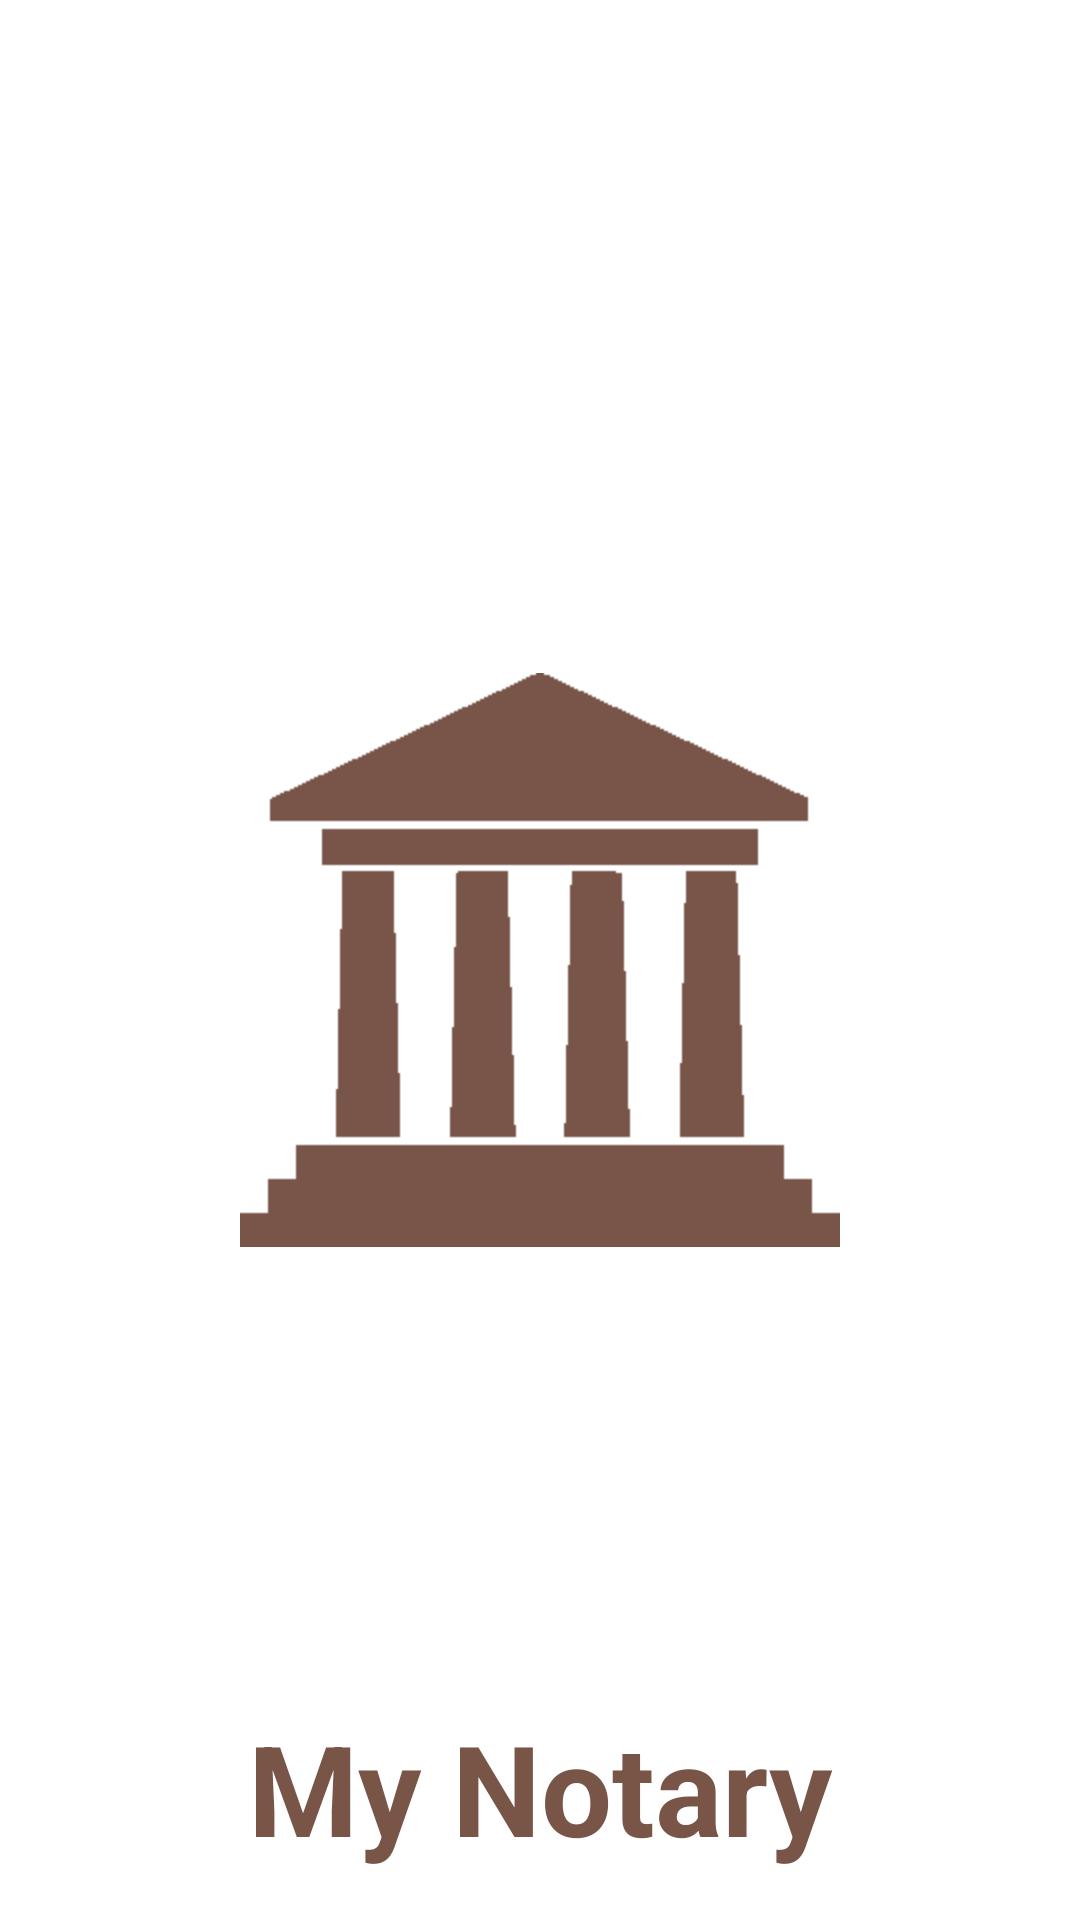

This screen was rendered from an Android layout file. Write that file and the resources it references.
<!-- AndroidManifest.xml: activity theme Theme.AppCompat.NoActionBar -->
<!-- res/layout/activity_splash.xml -->
<?xml version="1.0" encoding="utf-8"?>
<RelativeLayout xmlns:android="http://schemas.android.com/apk/res/android"
    xmlns:tools="http://schemas.android.com/tools"
    android:id="@+id/activity_splash"
    android:layout_width="match_parent"
    android:layout_height="match_parent"
    android:paddingBottom="@dimen/activity_vertical_margin"
    android:paddingLeft="@dimen/activity_horizontal_margin"
    android:paddingRight="@dimen/activity_horizontal_margin"
    android:paddingTop="@dimen/activity_vertical_margin"
    android:background="@android:color/white"
    tools:context="com.example.dell.mynotary.SplashActivity">
    <ImageView
        android:layout_width="200dp"
        android:layout_height="200dp"
        android:layout_centerInParent="true"
        android:src="@drawable/logo1"/>

    <TextView
        android:layout_width="match_parent"
        android:layout_height="wrap_content"
        android:textSize="42sp"
        android:text="My Notary"
        android:textColor="@color/colorPrimary"
        android:textStyle="bold"
        android:gravity="center_horizontal"
        android:layout_alignParentBottom="true"/>
</RelativeLayout>
<!-- resources referenced by this layout -->
<resources>
  <color name="colorPrimary">#795548</color>
  <dimen name="activity_horizontal_margin">16dp</dimen>
  <dimen name="activity_vertical_margin">16dp</dimen>
  <!-- drawable logo1: png bitmap (drawable, 4431 bytes) -->
</resources>
